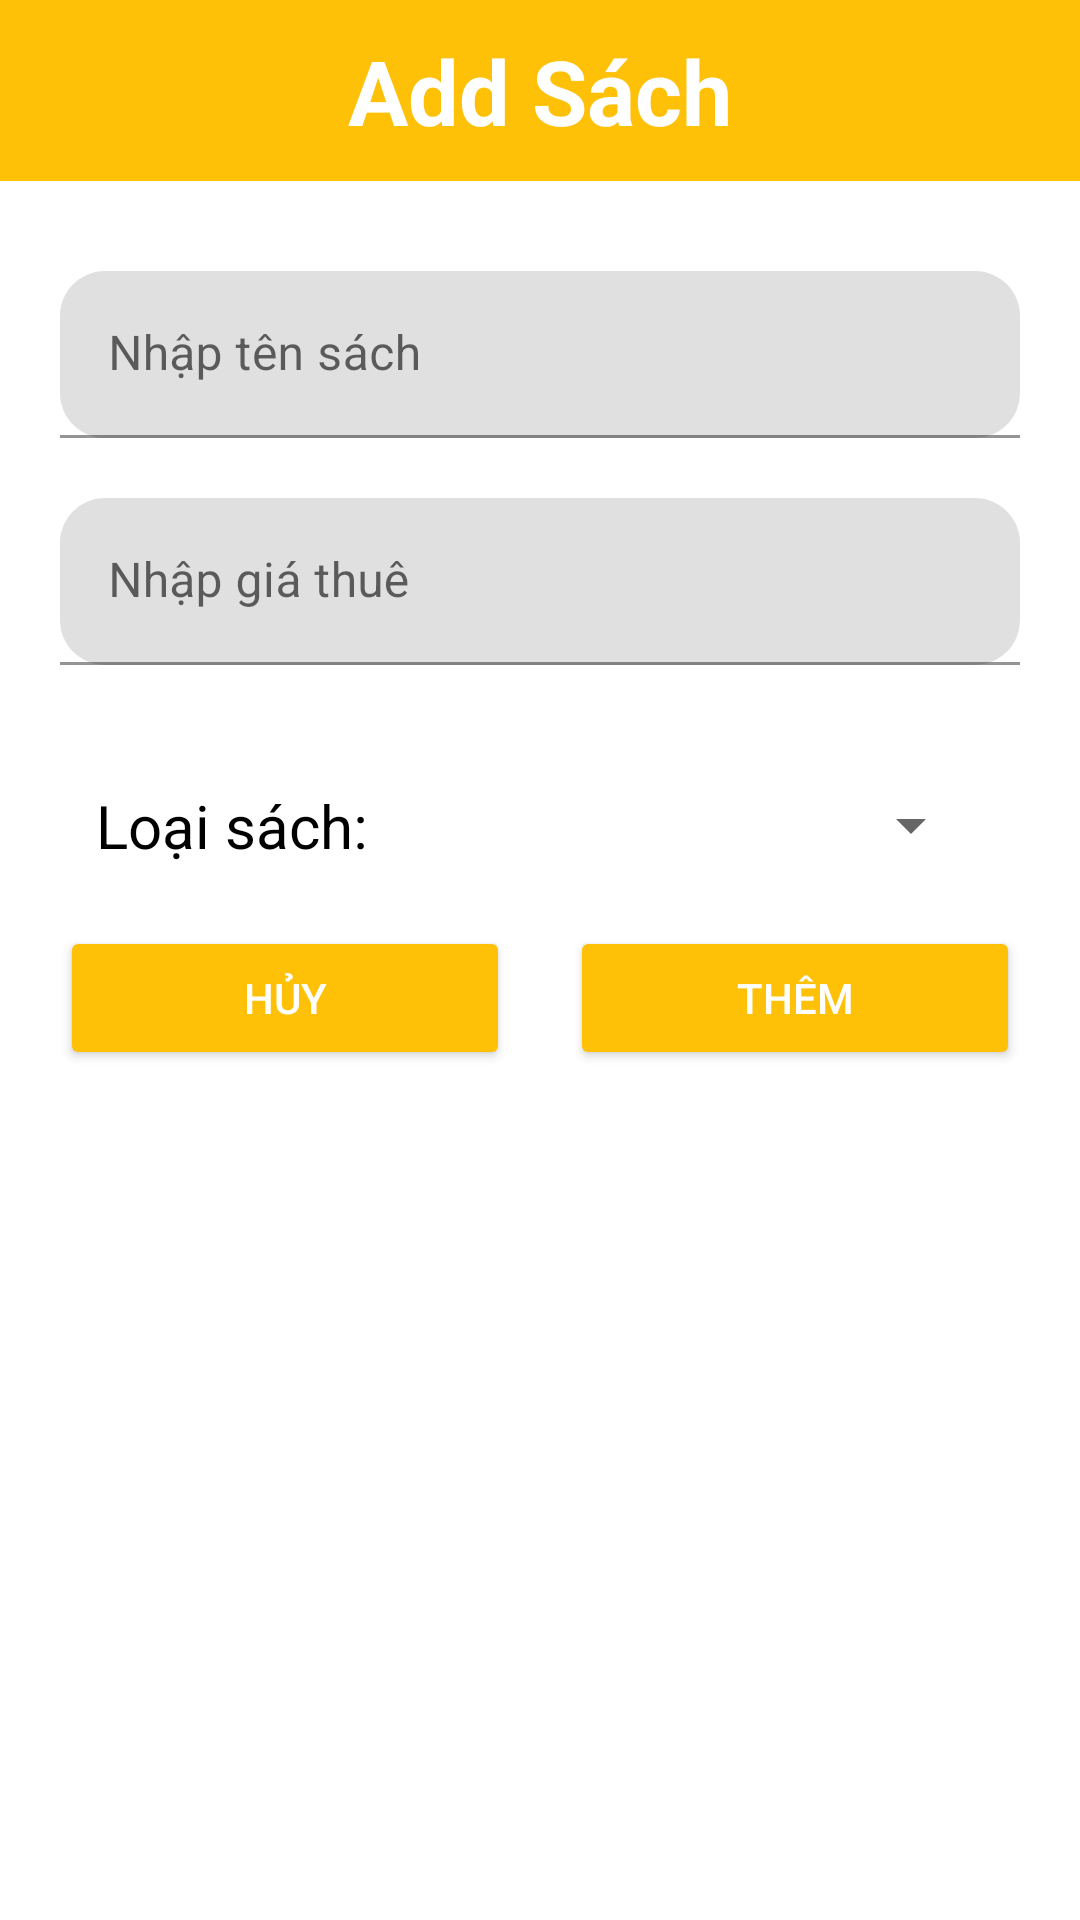

Produce the Android XML layout that renders to this screen, including the resource entries it uses.
<!-- AndroidManifest.xml: application theme Theme.ThuVienPoly -->
<!-- res/layout/dialog_add_sach.xml -->
<?xml version="1.0" encoding="utf-8"?>
<LinearLayout xmlns:android="http://schemas.android.com/apk/res/android"
    android:layout_width="match_parent"
    android:layout_height="wrap_content"
    xmlns:app="http://schemas.android.com/apk/res-auto"
    android:orientation="vertical">
    <TextView
        android:layout_marginBottom="30dp"
        android:textColor="@color/white"
        android:gravity="center"
        android:paddingTop="10dp"
        android:paddingBottom="10dp"
        android:layout_width="match_parent"
        android:layout_height="wrap_content"
        android:textSize="30dp"
        android:textStyle="bold"
        android:text="Add Sách"
        android:background="#FFC107"/>
    <com.google.android.material.textfield.TextInputLayout
        android:layout_width="350dp"
        android:layout_height="wrap_content"
        android:layout_marginLeft="20dp"
        android:layout_marginBottom="20dp"
        app:boxCornerRadiusBottomEnd="15dp"
        app:boxCornerRadiusBottomStart="15dp"
        app:boxCornerRadiusTopEnd="15dp"
        app:boxCornerRadiusTopStart="15dp">
        <com.google.android.material.textfield.TextInputEditText
            android:textColor="@color/black"
            android:layout_width="320dp"
            android:layout_height="wrap_content"
            android:hint="Nhập tên sách"
            android:id="@+id/ed_tenSach" />
    </com.google.android.material.textfield.TextInputLayout>
    <com.google.android.material.textfield.TextInputLayout
        android:layout_width="350dp"
        android:layout_height="wrap_content"
        android:layout_marginLeft="20dp"
        android:layout_marginBottom="20dp"
        app:boxCornerRadiusBottomEnd="15dp"
        app:boxCornerRadiusBottomStart="15dp"
        app:boxCornerRadiusTopEnd="15dp"
        app:boxCornerRadiusTopStart="15dp">
        <com.google.android.material.textfield.TextInputEditText
            android:textColor="@color/black"
            android:layout_width="320dp"
            android:layout_height="wrap_content"
            android:hint="Nhập giá thuê"
            android:id="@+id/ed_giaThue" />
    </com.google.android.material.textfield.TextInputLayout>
    <LinearLayout
        android:layout_margin="20dp"
        android:gravity="center"
        android:layout_width="match_parent"
        android:layout_height="wrap_content"
        android:orientation="horizontal">
        <TextView
            android:textColor="@color/black"
            android:textSize="20dp"
            android:layout_width="wrap_content"
            android:layout_height="wrap_content"
            android:text="Loại sách: "/>
        <Spinner
            android:id="@+id/sp_LoaiSach"
            android:layout_width="200dp"
            android:layout_height="wrap_content"/>
    </LinearLayout>
    <LinearLayout
        android:layout_marginBottom="10dp"
        android:layout_width="match_parent"
        android:layout_height="wrap_content"
        android:orientation="horizontal">
        <Button
            android:textColor="@color/white"
            android:backgroundTint="#FFC107"
            android:layout_marginLeft="20dp"
            android:layout_marginRight="20dp"
            android:id="@+id/btn_huyS"
            android:layout_width="150dp"
            android:layout_height="wrap_content"
            android:text="Hủy"/>
        <Button
            android:textColor="@color/white"
            android:backgroundTint="#FFC107"
            android:layout_marginRight="20dp"
            android:id="@+id/btn_themS"
            android:layout_width="150dp"
            android:layout_height="wrap_content"
            android:text="Thêm"/>
    </LinearLayout>

</LinearLayout>
<!-- resources referenced by this layout -->
<resources>
  <style name="Theme.ThuVienPoly" parent="Theme.MaterialComponents.DayNight.NoActionBar">
          
          <item name="colorPrimary">@color/purple_500</item>
          <item name="colorPrimaryVariant">@color/purple_700</item>
          <item name="colorOnPrimary">@color/white</item>
          
          <item name="colorSecondary">@color/teal_200</item>
          <item name="colorSecondaryVariant">@color/teal_700</item>
          <item name="colorOnSecondary">@color/black</item>
          
          <item name="android:statusBarColor" tools:targetApi="l">?attr/colorPrimaryVariant</item>
          
      </style>
  <!-- not gathered from this repository: default colours our renderer supplied (Android Studio template values) -->
  <color name="purple_500">#FF6200EE</color>
  <color name="purple_700">#FF3700B3</color>
  <color name="teal_200">#FF03DAC5</color>
  <color name="teal_700">#FF018786</color>
  <color name="black">#FF000000</color>
  <color name="white">#FFFFFFFF</color>
</resources>
